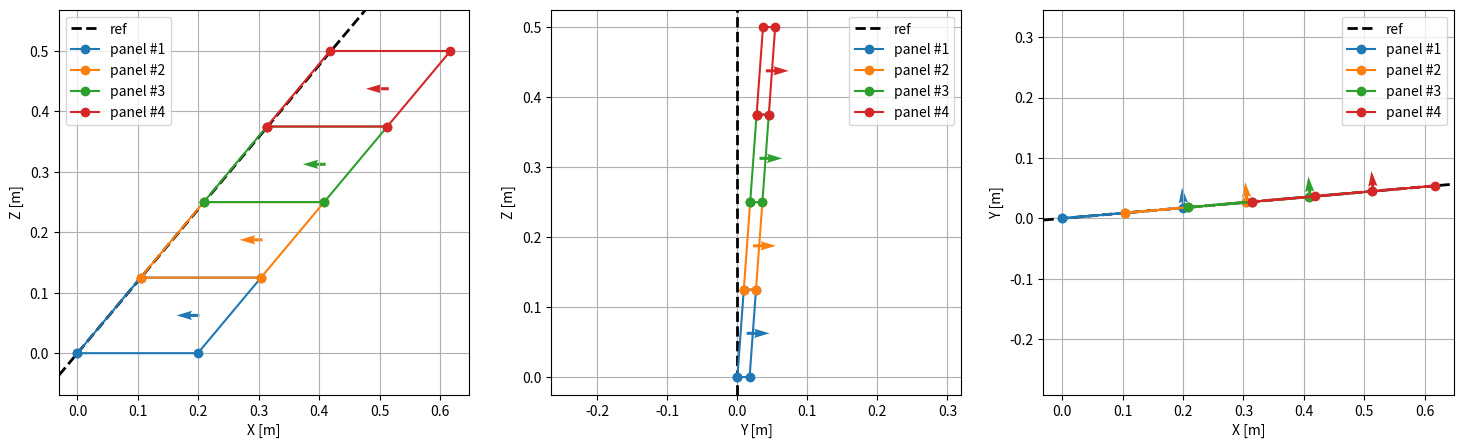

Write Python code to recreate this figure.
## Packages Import
import copy
import numpy             as np
import matplotlib.pyplot as plt

class VLMPanel:
    """
    Vortex Lattice Method panel with horseshoe vortex
    """
    #--------------------#
    #   Initialization   #
    #--------------------#
    def __init__(self, p, b):
        """
        Panel is of quadrilateral shape and vertices must be ordered from root
        position on leading-edge proceeding in counterclockwise direction. 
        """
        # Wing geometry
        self.span = b       # wing span [m]

        # Panel geometry
        self.pnt    = p        # panel vertices
        self.ctr    = None     # control point
        self.normal = None     # normal direction
        self.chord  = None     # chord length [m]
        self.width  = None     # pannel width [m]
        self.area   = None     # panel area   [m**2]

        # Vortex parameters
        self.vrt = None     # horseshoe vortex points
        
        self._get_panel_geom()
        self._get_vortex_geom(20*b)


    #-------------#
    #   Methods   #
    #-------------#
    def _get_panel_geom(self):
        """
        Compute panel geometric parameters such as control point position, normal
        versor, chord length, width and area, starting from panel's vertices.
        """
        p = self.pnt

        # Compute representative panel's geometric parameters
        c_avg = 0.5 * (p[2][0] + p[3][0] - p[0][0] - p[1][0])  # average chord length
        w_avg = 0.5 * (p[1][2] + p[2][2] - p[0][2] - p[3][2])  # average width

        # Compute position of control point
        cp = np.mean(p, axis=0)
        cp[0] += (0.25 * c_avg)     # three-quarter line

        # Compute normal versor and panel surface
        ai = np.zeros(3)
        for i, pi in enumerate(p):
            qi = p[(i + 1) % len(p)]
            ai += np.cross(pi, qi)

        av = 0.5 * ai
        a = np.linalg.norm(av)
        if a > 0.0:
            n = av / a
        else:
            # Degenerate cells with zero area
            print(f"Degenerate panel {i} with {len(p)} vertices")

        self.ctr    = cp
        self.normal = n
        self.chord  = c_avg
        self.width  = w_avg
        self.area   = a

    def _get_vortex_geom(self, d):
        """
        Compute horseshoe vortex's vertices position starting from panel's vertices.
        Horseshoe vortex is approximated by a ring vortex with negligible contribution
        by the wake vortex.

        Input:
        d -> wake vortex distance from wing
        """
        p = self.pnt

        v = []
        for i, pi in enumerate(p):
            vi = np.copy(pi)
            if i in [0, 1]:
                # Bound vortex lies on the quater chord line
                vi[0] += (0.25 * self.chord)
            elif i in [2, 3]:
                # Wake vortex lies far behind the wing
                vi[0] += d   # HP: trailing vortices parallel to x-axis
            v.append(vi)

        self.vrt = v

class VLMSolver:
    """
    Vortex Lattice Method solver
    """
    #--------------------#
    #   Initialization   #
    #--------------------#
    def __init__(self, b, c, alpha, lamb, delta, sym,
                u_inf, n):
        # Wing geometry
        self.span     = b       # wing span                 [m]
        self.chord    = c       # chord lengths             [m]
        self.aoa      = alpha   # angle of attack           [rad]
        self.sweep    = lamb    # quarter-chord sweep angle [rad]
        self.dihedron = delta   # dihedral angle            [rad]
        self.symmetric = sym    # symmetric wing

        # Flow properties
        self.U = u_inf      # inflow velocity [m/s]

        # Discretization
        self.N = n              # number of panels
        self.panels = None      # panel objects

        # Linear system
        self.A = None       # coefficient matrix
        self.b = None       # right hand side

    
    #-------------#
    #   Methods   #
    #-------------#
    def _unit_rot(self, v, theta, ax):
        """
        Elemental clockwise rotation of the reference system axes.
        
        Input:
        v     -> vector componets - shape: (N, 3)
        theta -> rotation angle - clockwise rotation: theta>0
        ax    -> rotation axis index
        """
        # Assemble rotation matrix
        rot = np.zeros((3, 3))  # rotation matrix
        # diagonal elements
        rot[ax, ax] = 1.0
        rot[ax-1, ax-1] = np.cos(theta)
        rot[ax-2, ax-2] = np.cos(theta)
        # extra-diagonal elements
        rot[ax-2, ax-1] = -np.sin(theta)
        rot[ax-1, ax-2] = np.sin(theta)

        # Apply rotation
        v_rot = np.sum(rot[None, :, :] * v[:, None, :], axis=2)
        return v_rot


    def _build_mesh(self):
        """
        Discretization of the wing by a finite number of lattices.
        """
        n     = self.N
        b     = self.span
        alpha = self.aoa
        lamb  = self.sweep
        delta = self.dihedron
        c     = self.chord

        # Leading-edge length of the semi-wing
        le = (0.5 * b) / (np.cos(lamb) * np.cos(delta))
        if self.symmetric:
            s_min, s_max = 0.0, le
        else:
            s_min, s_max = -le, le

        # Spanwise wing discretization
        s = np.linspace(s_min, s_max, (n+1))    # leading-edge coordinates

        # Change reference system for leading-edge coordinates
        le_wing = np.column_stack((np.zeros_like(s), np.zeros_like(s), s))   # wing frame
        le_swept = self._unit_rot(le_wing, -delta, 0)                        # swept frame
        le_yaw   = self._unit_rot(le_swept, lamb, 1)                         # yawed frame
        le_earth = self._unit_rot(le_yaw,  alpha, 2)                         # earth frame
        # Compute trailing-edge coordinates
        te_yaw = le_yaw + np.column_stack((c, np.zeros_like(c), np.zeros_like(c)))  # yawed frame
        te_earth = self._unit_rot(te_yaw, alpha, 2)                                 # earth frame
    
        panels = []     # list of panel objects
        for i in range(n):
            pnt = [le_earth[i],
                le_earth[i+1],
                te_earth[i+1],
                te_earth[i]]    # ordered panel vertices

            panels.append(VLMPanel(p=pnt, b=b))

        self.panels = panels


## Utilities

def chord_fn(n, c0, shape="rectangular"):
    """
    Return chord length distribution along spanwise direction according to the
    desired planform shape.

    Input:
        n     -> number of grid points
        c0    -> root chord length
        shape -> wing planform
    """
    match shape:
        case "rectangular":
            c = c0 * np.ones(n)
        # case "elliptical":
        #     c = c0 * np.sqrt(1 - (z/s)**2)
    return c

## Parameters Definition

# Wing geometry
B = 1.0         # wing span                 [m]
AR = 5.0        # aspect ration             [-]
ALPHA  = 5.0    # angle of attck            [deg] - positive definite for counterclockwise rotations about z-axis
LAMBDA = 40.0   # quarter-chord sweep angle [deg] - positive definite for counterclockwise rotations about x-axis
DELTA  = 0.0   # dihedral angle            [deg] - positive definite for rotations oriented towards positive y-axis

SYM = True   # symmetric wing configuration

# Flow properties
U = 1.0     # inflow velocity [m/s]

# Wing discretization
N = 4       # number of panels in spanwise direction

## TEST

# Untapered wing (constant chord length distribution)
c0 = B / AR     # chord length [m]

# Wing discretization and attitude
vlm = VLMSolver(b=B,
                c=chord_fn((N+1), c0),
                alpha=np.deg2rad(ALPHA),
                lamb=np.deg2rad(LAMBDA),
                delta=np.deg2rad(DELTA),
                sym=SYM,
                u_inf=np.array([U, 0.0, 0.0]),
                n=N)
vlm._build_mesh()


fig_test = plt.figure(figsize=(18, 5))
ax1 = fig_test.add_subplot(1, 3, 1)
ax2 = fig_test.add_subplot(1, 3, 2)
ax3 = fig_test.add_subplot(1, 3, 3)


for i, panel in enumerate(vlm.panels):
    pnt    = copy.copy(panel.pnt)
    ctr    = copy.copy(panel.ctr)
    normal = copy.copy(panel.normal)
    vrt    = copy.copy(panel.vrt)
    # Close the polygon shape
    pnt.append(pnt[0])
    pnt_plt = np.array(pnt)
    vrt.append(vrt[0])
    vrt_plt = np.array(vrt)

    if i == 0:
        # Plot reference direction
        ax1.axline(pnt_plt[0, :2:],  slope=np.tan(np.deg2rad(90-LAMBDA)), c='k', lw=2, ls='--', label="ref")
        ax2.axline(pnt_plt[0, 1::],  slope=np.tan(np.deg2rad(90-DELTA)),  c='k', lw=2, ls='--', label="ref")
        ax3.axline(pnt_plt[0, ::-2], slope=np.tan(np.deg2rad(ALPHA)),     c='k', lw=2, ls='--', label="ref")

    # Select plotting color
    clr = ax1._get_lines.get_next_color()

    # Plot lattice
    # lateral view
    ax1.plot(pnt_plt[:, 0], pnt_plt[:, 2], '-o',     color=clr, label=f"panel #{i+1}")
    ax1.quiver(ctr[0], ctr[2], normal[0], normal[2], color=clr)
    # frontal view
    ax2.plot(pnt_plt[:, 1], pnt_plt[:, 2], '-o',     color=clr, label=f"panel #{i+1}")
    ax2.quiver(ctr[1], ctr[2], normal[1], normal[2], color=clr)
    # top view
    ax3.plot(pnt_plt[:, 0], pnt_plt[:, 1], '-o',     color=clr, label=f"panel #{i+1}")
    ax3.quiver(ctr[0], ctr[1], normal[0], normal[1], color=clr)

ax1.set_xlabel("X [m]")
ax1.set_ylabel("Z [m]")
ax1.axis('equal')
ax1.legend()
ax1.grid(True)
ax2.set_xlabel("Y [m]")
ax2.set_ylabel("Z [m]")
ax2.axis('equal')
ax2.legend()
ax2.grid(True)
ax3.set_xlabel("X [m]")
ax3.set_ylabel("Y [m]")
ax3.axis('equal')
ax3.legend()
ax3.grid(True)

del pnt, pnt_plt, ctr, normal, vrt, vrt_plt
